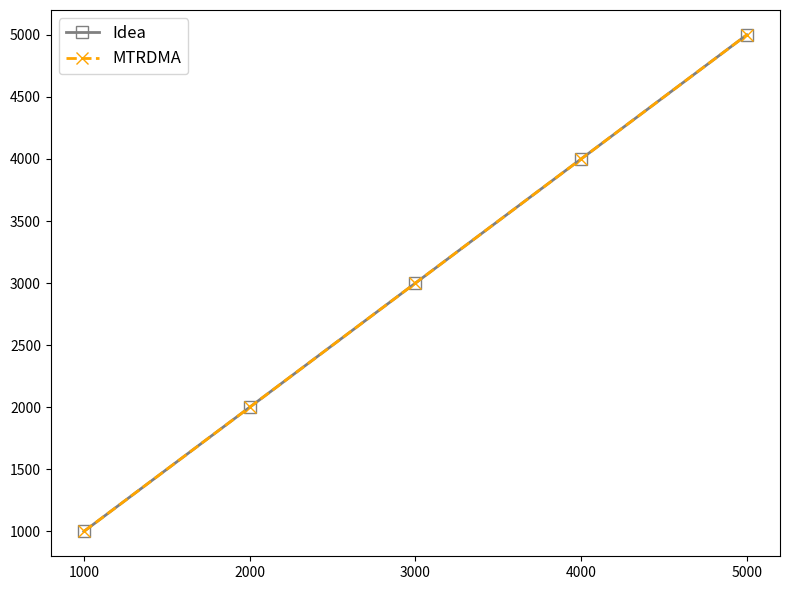

The script that saved this image:
import matplotlib.pyplot as plt

# 数据
index = [1000, 2000, 3000, 4000, 5000]  # 假设这是x轴的值
mtrdma = [1000, 2000, 3000, 4000, 5000]
idea = [1000, 2000, 3000, 4000, 5000]

# 创建图形
plt.figure(figsize=(8, 6))

# 绘制Idea的散点折线图
plt.plot(index, idea, color='gray', marker='s', linestyle='-', 
         linewidth=2, markersize=8, label='Idea', markerfacecolor='none')
# 绘制MTRDMA的散点折线图
plt.plot(index, mtrdma, color='orange', marker='x', linestyle='--', 
         linewidth=2, markersize=8, label='MTRDMA')

# 添加标题和标签
# plt.title('Comparison of MTRDMA and Idea', fontsize=14)
# plt.xlabel('Index', fontsize=12)
# plt.ylabel('Value', fontsize=12)

# 添加图例
plt.legend(fontsize=12)

# 设置x轴刻度
plt.xticks(index, fontsize=10)

# 调整布局
plt.tight_layout()

# 保存图形
plt.savefig('comparison_plot.png', dpi=300)

# 显示图形
plt.show()